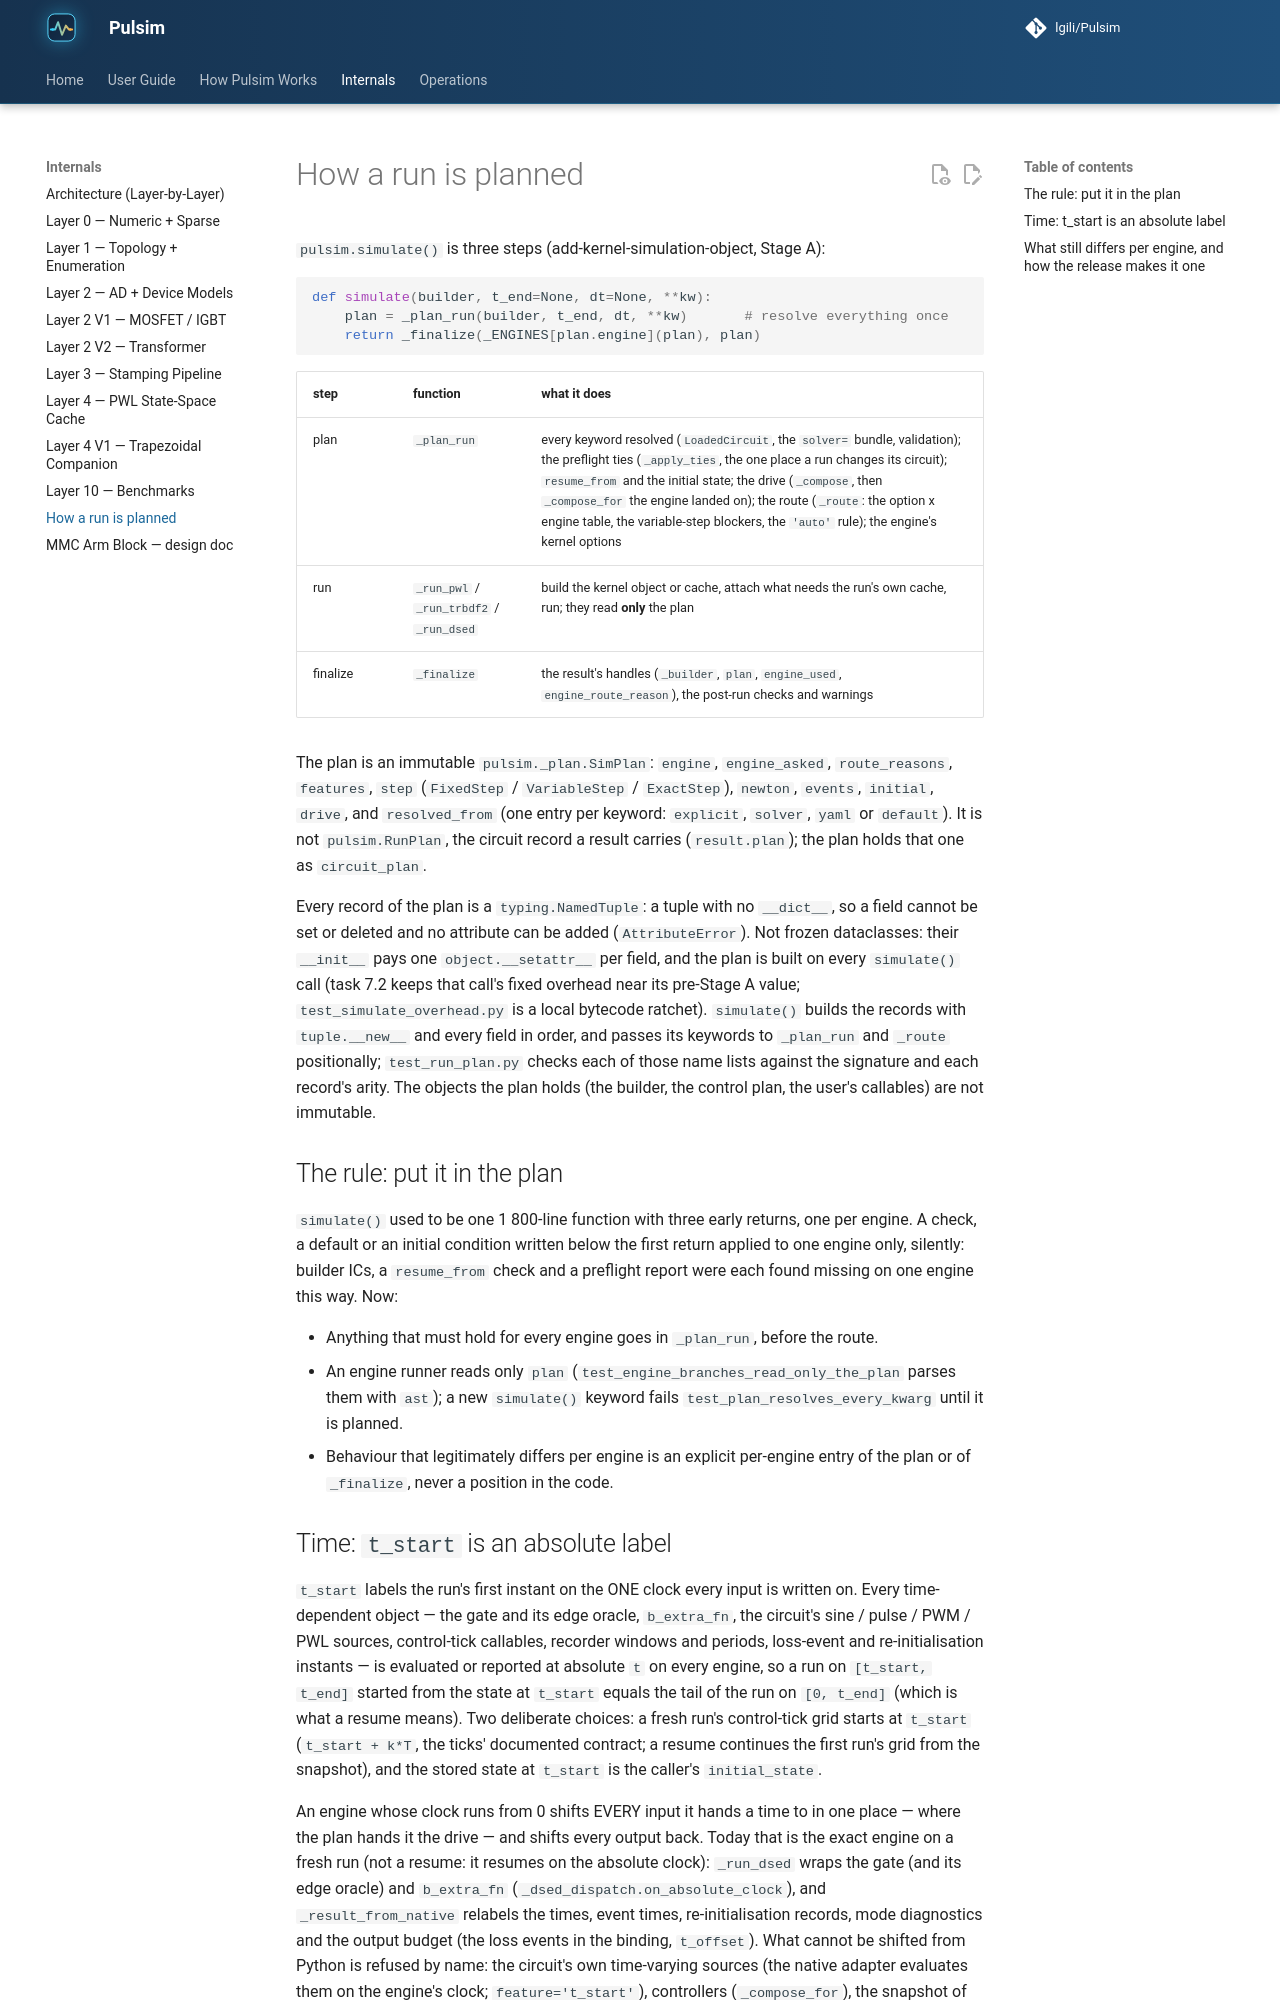

repository: lgili/Pulsim · page: dev/internals/run-planning/index.html · generator: mkdocs

# How a run is planned

`pulsim.simulate()` is three steps (add-kernel-simulation-object, Stage A):

```python
def simulate(builder, t_end=None, dt=None, **kw):
    plan = _plan_run(builder, t_end, dt, **kw)       # resolve everything once
    return _finalize(_ENGINES[plan.engine](plan), plan)
```

| step | function | what it does |
|---|---|---|
| plan | `_plan_run` | every keyword resolved (`LoadedCircuit`, the `solver=` bundle, validation); the preflight ties (`_apply_ties`, the one place a run changes its circuit); `resume_from` and the initial state; the drive (`_compose`, then `_compose_for` the engine landed on); the route (`_route`: the option x engine table, the variable-step blockers, the `'auto'` rule); the engine's kernel options |
| run | `_run_pwl` / `_run_trbdf2` / `_run_dsed` | build the kernel object or cache, attach what needs the run's own cache, run; they read **only** the plan |
| finalize | `_finalize` | the result's handles (`_builder`, `plan`, `engine_used`, `engine_route_reason`), the post-run checks and warnings |

The plan is an immutable `pulsim._plan.SimPlan`: `engine`, `engine_asked`,
`route_reasons`, `features`, `step` (`FixedStep` / `VariableStep` /
`ExactStep`), `newton`, `events`, `initial`, `drive`, and `resolved_from`
(one entry per keyword: `explicit`, `solver`, `yaml` or `default`). It is
not `pulsim.RunPlan`, the circuit record a result carries (`result.plan`);
the plan holds that one as `circuit_plan`.

Every record of the plan is a `typing.NamedTuple`: a tuple with no
`__dict__`, so a field cannot be set or deleted and no attribute can be
added (`AttributeError`). Not frozen dataclasses: their `__init__` pays one
`object.__setattr__` per field, and the plan is built on every
`simulate()` call (task 7.2 keeps that call's fixed overhead near its
pre-Stage A value; `test_simulate_overhead.py` is a local bytecode
ratchet). `simulate()` builds the records with `tuple.__new__` and every
field in order, and passes its keywords to `_plan_run` and `_route`
positionally; `test_run_plan.py` checks each of those name lists against
the signature and each record's arity. The objects the plan holds (the
builder, the control plan, the user's callables) are not immutable.

## The rule: put it in the plan

`simulate()` used to be one 1 800-line function with three early returns,
one per engine. A check, a default or an initial condition written below
the first return applied to one engine only, silently: builder ICs, a
`resume_from` check and a preflight report were each found missing on one
engine this way. Now:

- Anything that must hold for every engine goes in `_plan_run`, before the
  route.
- An engine runner reads only `plan` (`test_engine_branches_read_only_the_plan`
  parses them with `ast`); a new `simulate()` keyword fails
  `test_plan_resolves_every_kwarg` until it is planned.
- Behaviour that legitimately differs per engine is an explicit per-engine
  entry of the plan or of `_finalize`, never a position in the code.
